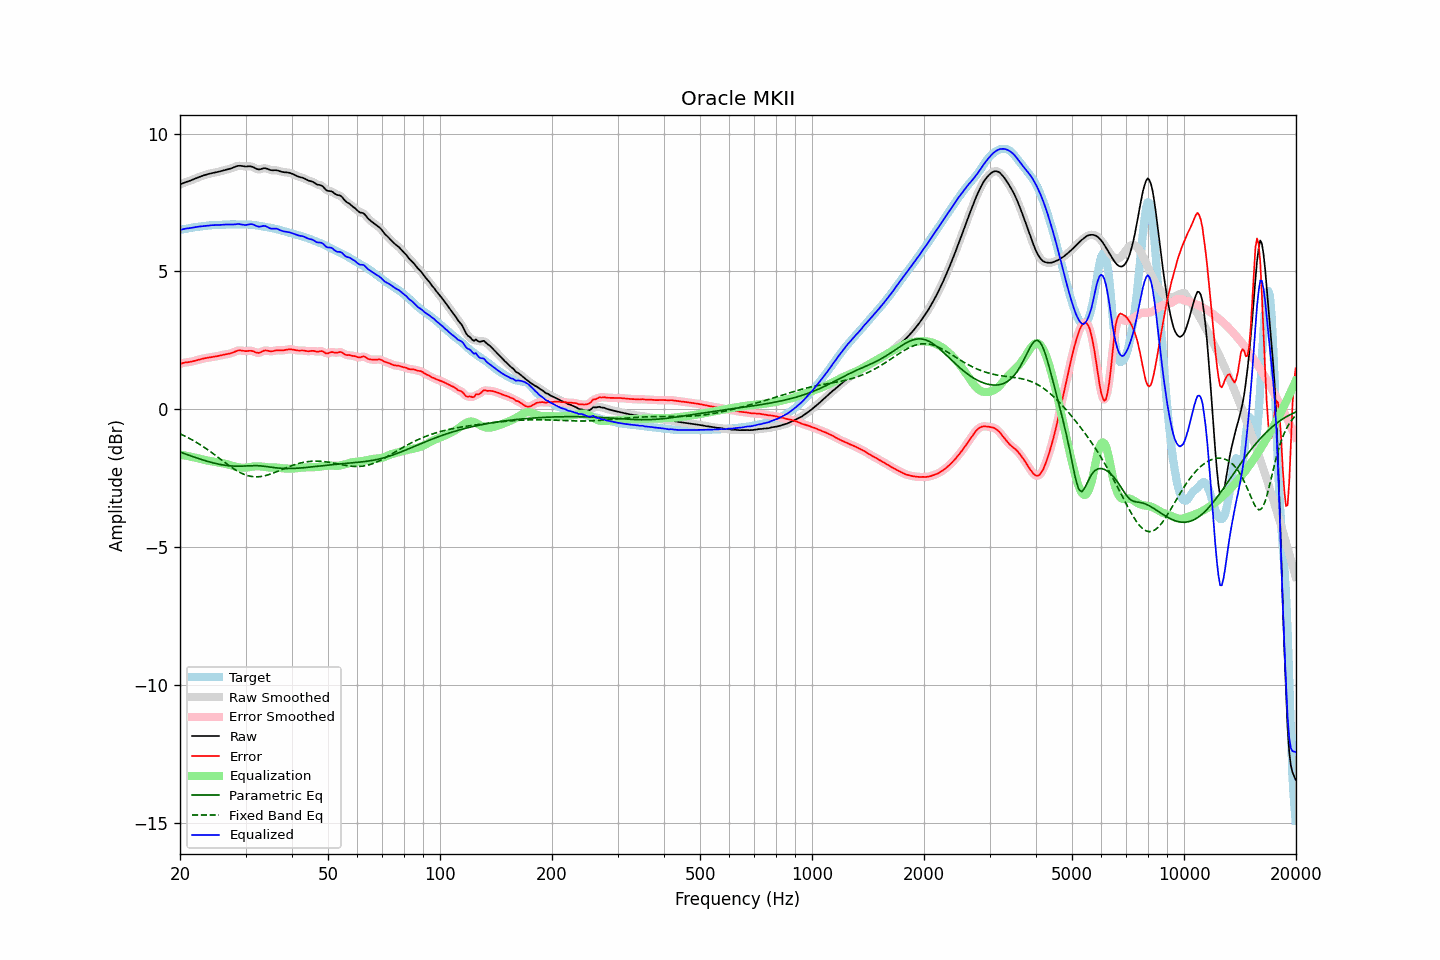

Values plotted in this chart, from the file beside it:
frequency, raw, error, smoothed, error_smoothed, equalization, parametric_eq, fixed_band_eq, equalized_raw, equalized_smoothed, target
20.00, 8.15, 1.64, 8.15, 1.64, -1.65, -1.56, -0.89, 6.50, 6.50, 6.51
20.20, 8.18, 1.66, 8.18, 1.66, -1.66, -1.58, -0.92, 6.52, 6.52, 6.52
20.40, 8.20, 1.68, 8.20, 1.68, -1.67, -1.60, -0.95, 6.53, 6.53, 6.52
20.61, 8.23, 1.69, 8.22, 1.69, -1.68, -1.62, -0.98, 6.54, 6.54, 6.53
20.81, 8.24, 1.70, 8.24, 1.70, -1.69, -1.64, -1.01, 6.55, 6.55, 6.55
21.02, 8.26, 1.70, 8.26, 1.70, -1.70, -1.66, -1.04, 6.56, 6.56, 6.56
21.23, 8.28, 1.71, 8.28, 1.71, -1.72, -1.68, -1.07, 6.57, 6.57, 6.57
21.44, 8.31, 1.72, 8.31, 1.72, -1.73, -1.70, -1.10, 6.58, 6.58, 6.58
21.66, 8.33, 1.74, 8.33, 1.74, -1.74, -1.72, -1.13, 6.59, 6.59, 6.59
21.87, 8.35, 1.75, 8.35, 1.75, -1.75, -1.74, -1.16, 6.60, 6.60, 6.60
22.09, 8.38, 1.77, 8.38, 1.77, -1.77, -1.76, -1.20, 6.61, 6.61, 6.61
22.31, 8.40, 1.79, 8.40, 1.79, -1.78, -1.78, -1.23, 6.62, 6.62, 6.62
22.54, 8.43, 1.80, 8.43, 1.80, -1.80, -1.80, -1.27, 6.63, 6.63, 6.62
22.76, 8.45, 1.82, 8.45, 1.82, -1.81, -1.82, -1.31, 6.63, 6.63, 6.63
22.99, 8.47, 1.83, 8.47, 1.83, -1.83, -1.84, -1.34, 6.64, 6.64, 6.64
23.22, 8.49, 1.84, 8.49, 1.84, -1.84, -1.86, -1.38, 6.65, 6.65, 6.64
23.45, 8.51, 1.85, 8.51, 1.85, -1.85, -1.88, -1.42, 6.65, 6.65, 6.65
23.69, 8.52, 1.86, 8.52, 1.86, -1.86, -1.89, -1.46, 6.66, 6.66, 6.66
23.92, 8.54, 1.87, 8.54, 1.87, -1.87, -1.91, -1.50, 6.67, 6.67, 6.67
24.16, 8.55, 1.88, 8.55, 1.88, -1.88, -1.93, -1.55, 6.67, 6.67, 6.67
24.40, 8.57, 1.89, 8.57, 1.89, -1.89, -1.94, -1.59, 6.67, 6.67, 6.68
24.65, 8.58, 1.90, 8.58, 1.90, -1.90, -1.96, -1.63, 6.68, 6.68, 6.68
24.89, 8.59, 1.91, 8.59, 1.91, -1.91, -1.97, -1.68, 6.68, 6.68, 6.68
25.14, 8.60, 1.92, 8.60, 1.92, -1.92, -1.98, -1.72, 6.68, 6.68, 6.68
25.39, 8.61, 1.93, 8.62, 1.93, -1.93, -2.00, -1.76, 6.68, 6.68, 6.68
25.65, 8.63, 1.95, 8.63, 1.95, -1.95, -2.01, -1.81, 6.69, 6.69, 6.68
25.91, 8.65, 1.96, 8.65, 1.96, -1.96, -2.02, -1.85, 6.69, 6.69, 6.69
26.16, 8.66, 1.97, 8.66, 1.97, -1.97, -2.03, -1.90, 6.69, 6.69, 6.69
26.43, 8.68, 1.98, 8.68, 1.98, -1.98, -2.04, -1.94, 6.70, 6.70, 6.69
26.69, 8.69, 1.99, 8.69, 1.99, -1.99, -2.05, -1.98, 6.70, 6.70, 6.70
26.96, 8.71, 2.00, 8.71, 2.00, -2.01, -2.05, -2.03, 6.70, 6.70, 6.70
27.23, 8.72, 2.02, 8.72, 2.02, -2.03, -2.06, -2.07, 6.69, 6.69, 6.70
27.50, 8.74, 2.04, 8.74, 2.04, -2.05, -2.06, -2.11, 6.69, 6.70, 6.71
27.77, 8.76, 2.06, 8.76, 2.06, -2.07, -2.07, -2.15, 6.70, 6.70, 6.71
28.05, 8.79, 2.08, 8.79, 2.08, -2.08, -2.07, -2.19, 6.71, 6.71, 6.70
28.33, 8.81, 2.11, 8.81, 2.11, -2.10, -2.07, -2.22, 6.71, 6.71, 6.70
28.62, 8.83, 2.13, 8.82, 2.12, -2.11, -2.07, -2.26, 6.72, 6.72, 6.70
28.90, 8.83, 2.13, 8.83, 2.13, -2.12, -2.07, -2.29, 6.71, 6.71, 6.70
29.19, 8.83, 2.13, 8.83, 2.13, -2.12, -2.07, -2.32, 6.71, 6.70, 6.70
29.48, 8.82, 2.12, 8.82, 2.12, -2.13, -2.07, -2.34, 6.69, 6.69, 6.70
29.78, 8.81, 2.11, 8.81, 2.11, -2.13, -2.06, -2.37, 6.68, 6.69, 6.70
30.08, 8.80, 2.10, 8.81, 2.11, -2.12, -2.06, -2.39, 6.68, 6.69, 6.70
30.38, 8.81, 2.11, 8.81, 2.11, -2.12, -2.06, -2.41, 6.69, 6.69, 6.70
30.68, 8.81, 2.12, 8.81, 2.11, -2.11, -2.05, -2.42, 6.71, 6.70, 6.70
30.99, 8.81, 2.12, 8.81, 2.12, -2.10, -2.05, -2.44, 6.71, 6.71, 6.69
31.30, 8.79, 2.11, 8.79, 2.11, -2.09, -2.05, -2.45, 6.71, 6.71, 6.69
31.61, 8.77, 2.09, 8.77, 2.09, -2.08, -2.05, -2.45, 6.69, 6.69, 6.68
31.93, 8.73, 2.06, 8.74, 2.06, -2.07, -2.05, -2.46, 6.66, 6.66, 6.67
32.24, 8.71, 2.05, 8.71, 2.05, -2.07, -2.05, -2.46, 6.64, 6.64, 6.67
32.57, 8.70, 2.04, 8.70, 2.05, -2.08, -2.05, -2.45, 6.62, 6.63, 6.66
32.89, 8.71, 2.06, 8.71, 2.06, -2.08, -2.06, -2.45, 6.63, 6.63, 6.65
33.22, 8.72, 2.09, 8.72, 2.09, -2.08, -2.06, -2.44, 6.64, 6.64, 6.63
33.55, 8.74, 2.12, 8.74, 2.11, -2.09, -2.07, -2.43, 6.65, 6.65, 6.62
33.89, 8.74, 2.13, 8.74, 2.13, -2.10, -2.08, -2.41, 6.64, 6.64, 6.61
34.23, 8.73, 2.13, 8.73, 2.13, -2.11, -2.09, -2.40, 6.62, 6.62, 6.60
34.57, 8.71, 2.11, 8.71, 2.11, -2.11, -2.09, -2.38, 6.59, 6.59, 6.59
34.92, 8.68, 2.10, 8.68, 2.10, -2.12, -2.10, -2.36, 6.56, 6.57, 6.58
35.27, 8.67, 2.10, 8.67, 2.10, -2.12, -2.11, -2.34, 6.55, 6.55, 6.57
35.62, 8.67, 2.11, 8.67, 2.11, -2.12, -2.12, -2.32, 6.55, 6.55, 6.56
35.97, 8.67, 2.12, 8.67, 2.12, -2.12, -2.13, -2.30, 6.55, 6.55, 6.55
... 635 more rows
